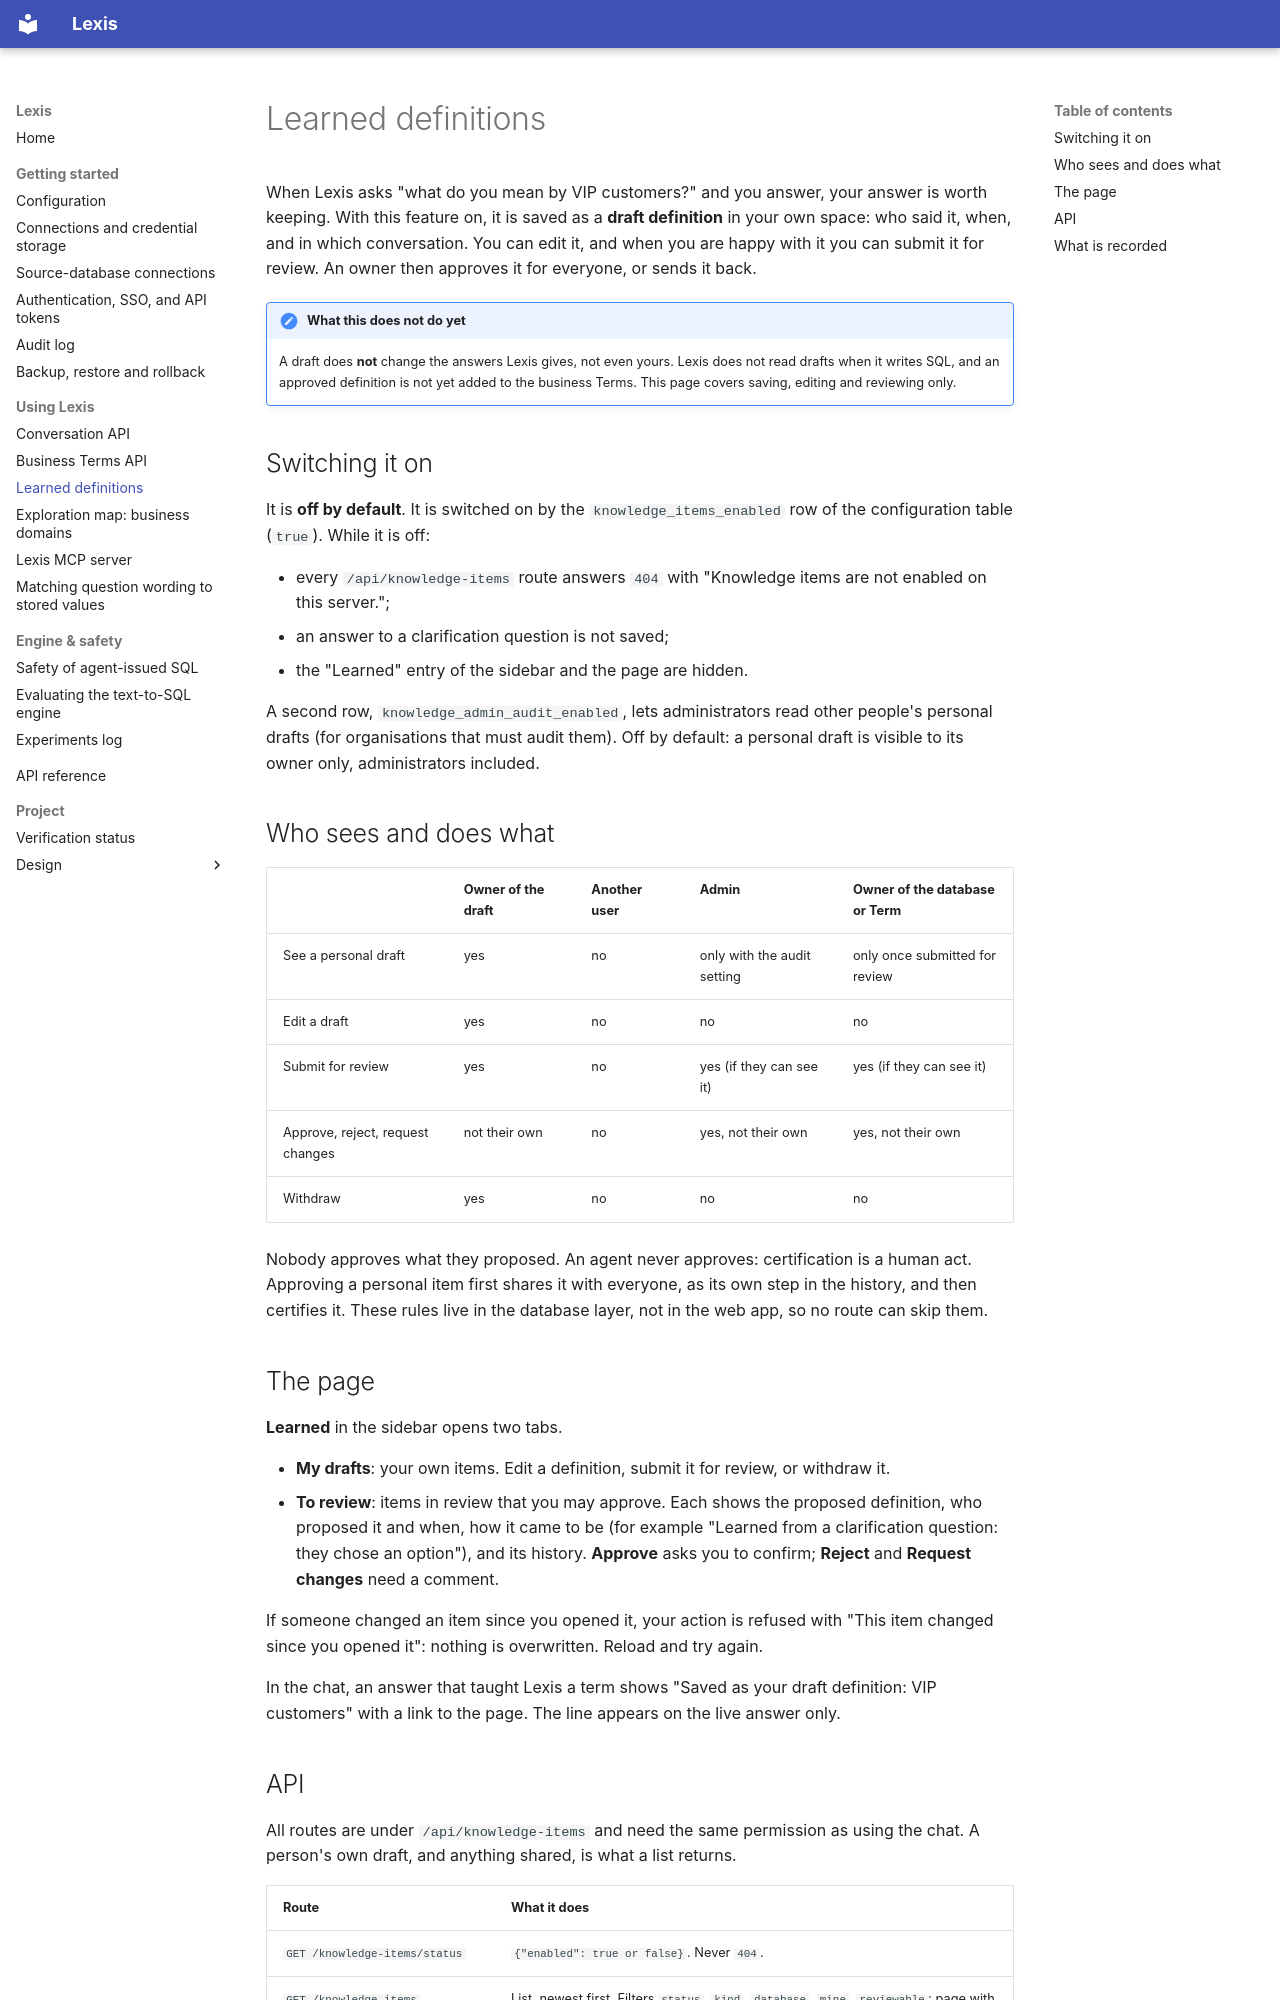

repository: julienawonga/lexis · page: knowledge-items/index.html · generator: mkdocs

<!--
SPDX-FileCopyrightText: Copyright (c) 2026, Julien Awonga.
SPDX-License-Identifier: Apache-2.0
-->

# Learned definitions

When Lexis asks "what do you mean by VIP customers?" and you answer, your answer is worth
keeping. With this feature on, it is saved as a **draft definition** in your own space:
who said it, when, and in which conversation. You can edit it, and when you are happy
with it you can submit it for review. An owner then approves it for everyone, or sends it
back.

!!! note "What this does not do yet"
    A draft does **not** change the answers Lexis gives, not even yours. Lexis does not
    read drafts when it writes SQL, and an approved definition is not yet added to the
    business Terms. This page covers saving, editing and reviewing only.

## Switching it on

It is **off by default**. It is switched on by the `knowledge_items_enabled` row of the
configuration table (`true`). While it is off:

- every `/api/knowledge-items` route answers `404` with
  "Knowledge items are not enabled on this server.";
- an answer to a clarification question is not saved;
- the "Learned" entry of the sidebar and the page are hidden.

A second row, `knowledge_admin_audit_enabled`, lets administrators read other people's
personal drafts (for organisations that must audit them). Off by default: a personal
draft is visible to its owner only, administrators included.

## Who sees and does what

| | Owner of the draft | Another user | Admin | Owner of the database or Term |
|---|---|---|---|---|
| See a personal draft | yes | no | only with the audit setting | only once submitted for review |
| Edit a draft | yes | no | no | no |
| Submit for review | yes | no | yes (if they can see it) | yes (if they can see it) |
| Approve, reject, request changes | not their own | no | yes, not their own | yes, not their own |
| Withdraw | yes | no | no | no |

Nobody approves what they proposed. An agent never approves: certification is a human act.
Approving a personal item first shares it with everyone, as its own step in the history,
and then certifies it. These rules live in the database layer, not in the web app, so no
route can skip them.

## The page

**Learned** in the sidebar opens two tabs.

- **My drafts**: your own items. Edit a definition, submit it for review, or withdraw it.
- **To review**: items in review that you may approve. Each shows the proposed definition,
  who proposed it and when, how it came to be (for example "Learned from a clarification
  question: they chose an option"), and its history. **Approve** asks you to confirm;
  **Reject** and **Request changes** need a comment.

If someone changed an item since you opened it, your action is refused with "This item
changed since you opened it": nothing is overwritten. Reload and try again.

In the chat, an answer that taught Lexis a term shows "Saved as your draft definition:
VIP customers" with a link to the page. The line appears on the live answer only.
